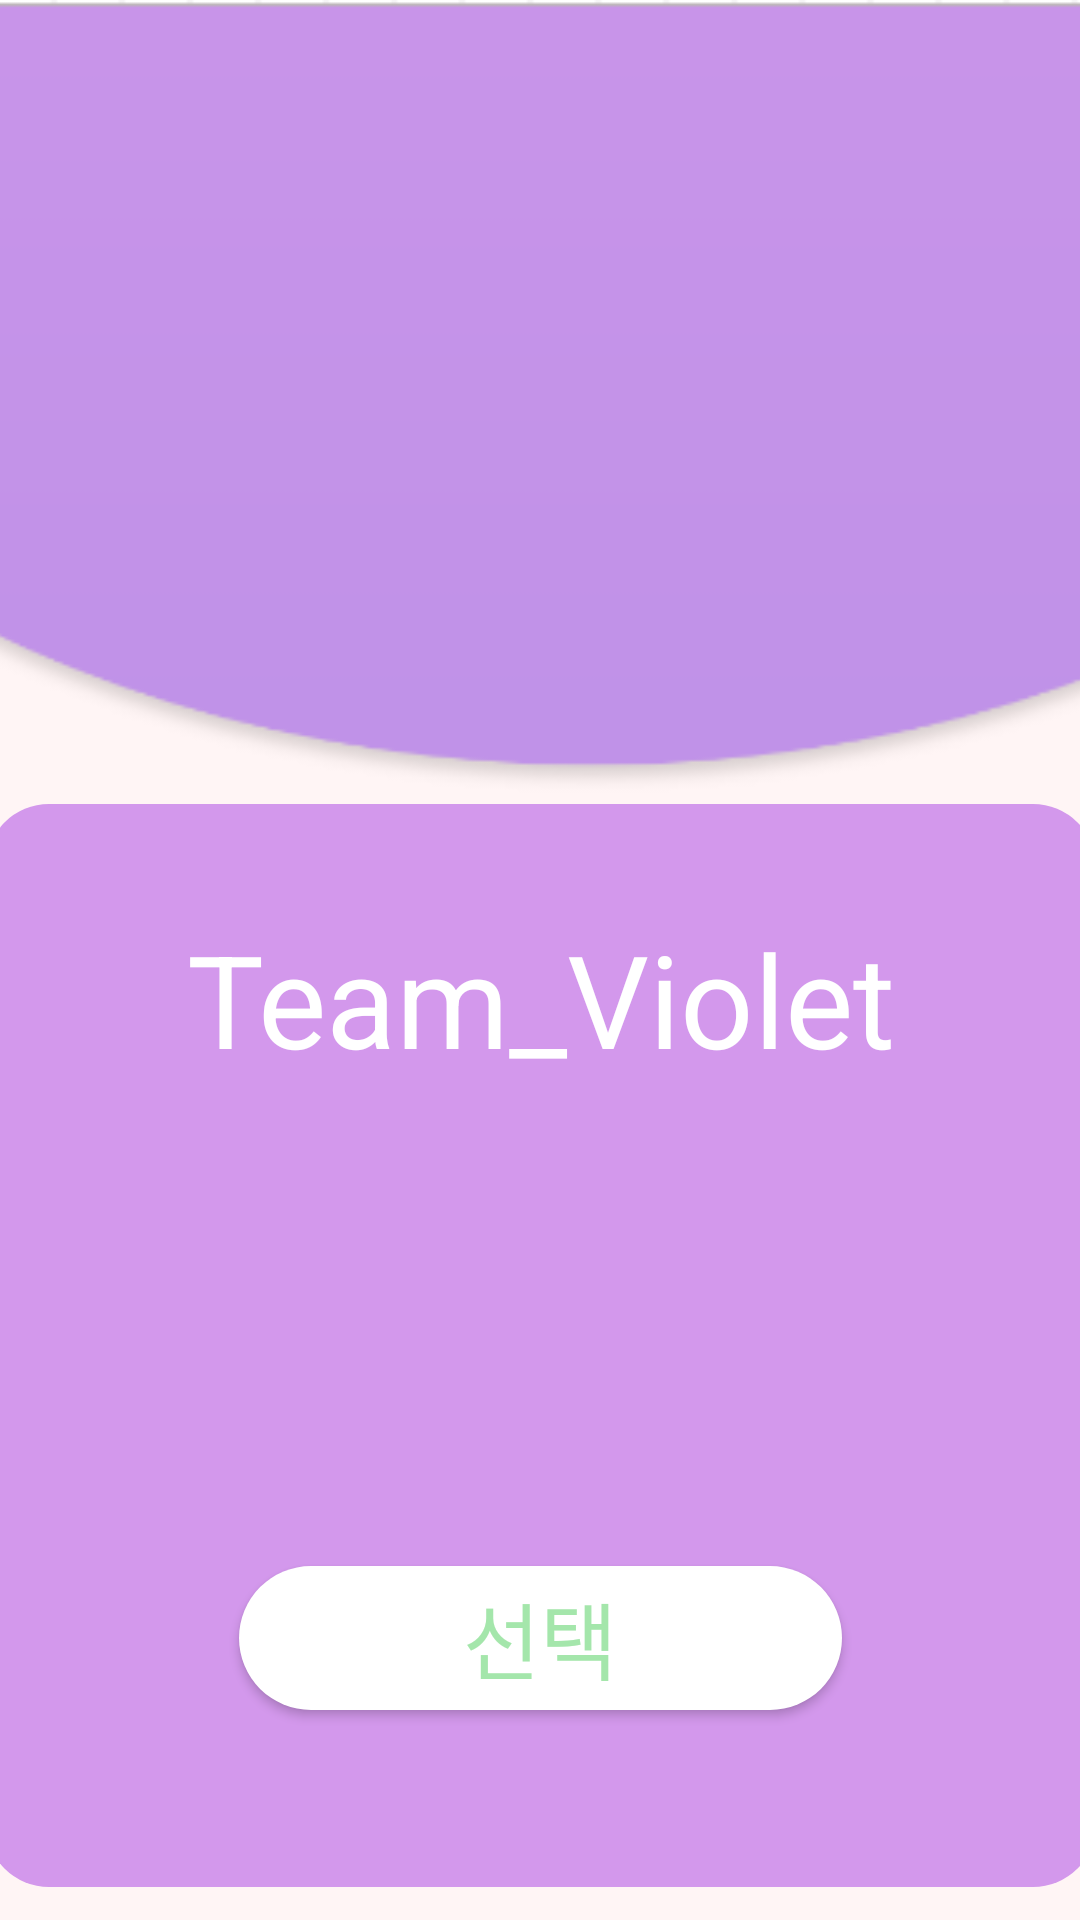

Android layout source for this screen:
<!-- AndroidManifest.xml: application theme AppTheme -->
<!-- res/layout/activity_violetteam.xml -->
<?xml version="1.0" encoding="utf-8"?>
<android.support.constraint.ConstraintLayout xmlns:android="http://schemas.android.com/apk/res/android"
    xmlns:app="http://schemas.android.com/apk/res-auto"
    android:layout_width="match_parent"
    android:layout_height="match_parent"
    xmlns:tools="http://schemas.android.com/tools"
    android:background="#fff5f5"
    tools:context=".VioletteamActivity">

    <ImageView
        android:id="@+id/teamviolet_top"
        android:layout_width="500dp"
        android:layout_height="267dp"
        android:layout_marginTop="0dp"
        android:src="@drawable/back_violetteam_top"
        app:layout_constraintEnd_toEndOf="parent"
        app:layout_constraintStart_toStartOf="parent"
        app:layout_constraintTop_toTopOf="parent" />

    <View
        android:id="@+id/teamviolet_mid"
        android:layout_width="370dp"
        android:layout_height="361dp"
        android:layout_marginEnd="8dp"
        android:layout_marginStart="8dp"
        android:layout_marginTop="1dp"
        android:background="@drawable/back_violetteam_mid"
        app:layout_constraintEnd_toEndOf="parent"
        app:layout_constraintStart_toStartOf="parent"
        app:layout_constraintTop_toBottomOf="@+id/teamviolet_top" />

    <TextView
        android:id="@+id/teamviolet_tv"
        android:layout_width="wrap_content"
        android:layout_height="wrap_content"
        android:layout_marginEnd="8dp"
        android:layout_marginStart="8dp"
        android:layout_marginTop="37dp"
        android:text="Team_Violet"
        android:textColor="#ffffff"
        android:textSize="43sp"
        app:layout_constraintEnd_toEndOf="parent"
        app:layout_constraintHorizontal_bias="0.503"
        app:layout_constraintStart_toStartOf="parent"
        app:layout_constraintTop_toBottomOf="@+id/teamviolet_top" />

    <Button
        android:id="@+id/teamviolet_btn"
        android:background="@drawable/back_btn_choice"
        android:layout_width="201dp"
        android:layout_height="48dp"
        android:layout_marginBottom="70dp"
        android:layout_marginEnd="8dp"
        android:layout_marginStart="8dp"
        android:text="선택"
        android:textColor="#a4e6ab"
        android:textSize="28sp"
        app:layout_constraintBottom_toBottomOf="parent"
        app:layout_constraintEnd_toEndOf="parent"
        app:layout_constraintStart_toStartOf="parent" />

</android.support.constraint.ConstraintLayout>
<!-- resources referenced by this layout -->
<resources>
  <!-- drawable back_btn_choice (drawable) -->
  <?xml version="1.0" encoding="utf-8"?>
  <selector xmlns:android="http://schemas.android.com/apk/res/android">
      <item android:state_focused="false" android:state_pressed="false">
          <shape>
              <solid android:color="#ffffff" />
              <corners android:radius="130dp" />
          </shape>
      </item>
  </selector>
  <!-- drawable back_violetteam_mid (drawable) -->
  <?xml version="1.0" encoding="utf-8"?>
  <selector xmlns:android="http://schemas.android.com/apk/res/android">
      <item android:state_focused="false" android:state_pressed="false">
          <shape>
              <solid android:color="#d398ec" />
              <corners android:radius="21dp" />
          </shape>
      </item>
  </selector>
  <!-- drawable back_violetteam_top: jpg bitmap (drawable, 5398 bytes) -->
  <style name="AppTheme" parent="Theme.AppCompat.Light.NoActionBar">
          
          <item name="colorPrimary">@color/colorPrimary</item>
          <item name="colorPrimaryDark">@color/colorPrimaryDark</item>
          <item name="colorAccent">@color/colorAccent</item>
          <item name="windowActionBar">false</item>
          <item name="windowNoTitle">true</item>
      </style>
  <!-- not gathered from this repository: default colours our renderer supplied (Android Studio template values) -->
  <color name="colorPrimary">#FF6200EE</color>
  <color name="colorPrimaryDark">#FF3700B3</color>
  <color name="colorAccent">#FF03DAC5</color>
</resources>
